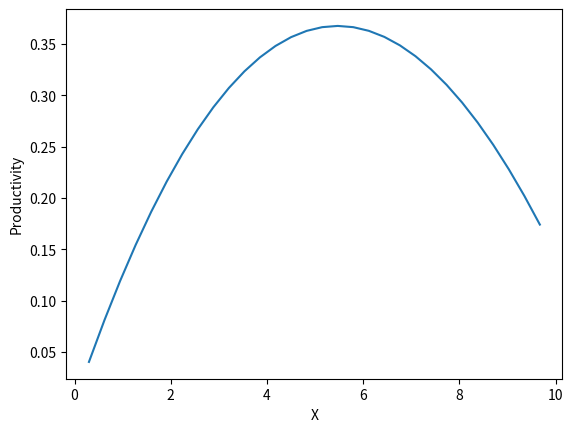

The matplotlib source for this figure: (Note: this script raises an exception after producing the figure.)
import numpy as np
import matplotlib.pyplot as plt

X_max = 9.67  # g/l
mu_max = 0.2653  # 1/h
Y_xs = 1.934  # g/g
delta = 0.5155  # g/g
ni = 0.0215  # g/gh
alpha = 0.4313  # g/g
beta = 0.0179  # g/gh
V = 100  # m^3

Ks = 0.17  # g/l gotten from gemini (AI) as an estimate (0.034 - 0.342)


def plug_flow(step, end_time, X0, S0, P0, method="euler"):
    X1 = X0
    S1 = S0
    P1 = P0
    F = V / end_time

    def derivatives(X, S, P):
        mu = mu_max * (1 - X / X_max) * S / (Ks + S)
        q_s = delta * mu + ni
        q_p = alpha * mu + beta
        dXdt = mu * X
        dSdt = -q_s * X
        dPdt = q_p * X
        return dXdt, dSdt, dPdt

    # euler method
    if method == "euler":
        for i in range(round(end_time / step)):
            dXdt, dSdt, dPdt = derivatives(X1, S1, P1)
            X1 = X1 + step * dXdt
            S1 = S1 + step * dSdt
            P1 = P1 + step * dPdt

    # runge-kutta 4th order
    elif method == "rk4":
        for i in range(round(end_time / step)):
            k1_X, k1_S, k1_P = derivatives(X1, S1, P1)
            k2_X, k2_S, k2_P = derivatives(
                X1 + 0.5 * step * k1_X, S1 + 0.5 * step * k1_S, P1 + 0.5 * step * k1_P
            )
            k3_X, k3_S, k3_P = derivatives(
                X1 + 0.5 * step * k2_X, S1 + 0.5 * step * k2_S, P1 + 0.5 * step * k2_P
            )
            k4_X, k4_S, k4_P = derivatives(
                X1 + step * k3_X, S1 + step * k3_S, P1 + step * k3_P
            )

            X1 = X1 + (step / 6) * (k1_X + 2 * k2_X + 2 * k3_X + k4_X)
            S1 = S1 + (step / 6) * (k1_S + 2 * k2_S + 2 * k3_S + k4_S)
            P1 = P1 + (step / 6) * (k1_P + 2 * k2_P + 2 * k3_P + k4_P)

    substrate_utility = (S0 - S1) / S0
    productivity = P1 * 1 / end_time
    if S1 < 0:
        productivity = 0
        substrate_utility = 0
    # print("X1 shape:", X1.shape)
    # print("S1 shape:", S1.shape)
    # print("P1 shape:", P1.shape)
    # print("substrate_utility shape:", substrate_utility.shape)
    # print("productivity shape:", productivity.shape)

    return np.array([X1, S1, P1, substrate_utility, productivity])


def plug_flow_vectorized(step, end_time, X0, S0, method="euler"):
    results = np.zeros(
        (len(X0), len(S0), len(end_time), 6)
    )  # X, S, P, substrate_utility, productivity, end_time
    S0 = np.tile(S0.reshape(1, len(S0), 1), (len(X0), 1, len(end_time)))
    X0 = np.tile(X0.reshape(len(X0), 1, 1), (1, len(S0), len(end_time)))
    end_time = np.tile(end_time.reshape(1, 1, len(end_time)), (len(X0), len(S0), 1))

    results[:, :, :, 5] = end_time.copy()
    results[:, :, :, 1] = S0.copy()
    results[:, :, :, 0] = X0.copy()

    def derivatives(X, S, P):
        mu = mu_max * (1 - X / X_max) * S / (Ks + S)
        q_s = delta * mu + ni
        q_p = alpha * mu + beta
        dXdt = mu * X
        dSdt = -q_s * X
        dPdt = q_p * X
        return dXdt, dSdt, dPdt

    max_steps = round(np.max(end_time) / step)

    # euler method
    if method == "euler":
        for i in range(max_steps):
            dXdt, dSdt, dPdt = derivatives(
                results[:, :, :, 0], results[:, :, :, 1], results[:, :, :, 2]
            )
            if i % 50 == 0:
                print(f"{i}/{max_steps}")
                print("mean:", np.mean(dXdt), np.mean(dSdt), np.mean(dPdt))
            results[:, :, :, 0] = np.where(
                results[:, :, :, 5] > i * step,
                results[:, :, :, 0] + step * dXdt,
                results[:, :, :, 0],
            )
            results[:, :, :, 1] = np.where(
                results[:, :, :, 5] > i * step,
                results[:, :, :, 1] + step * dSdt,
                results[:, :, :, 1],
            )
            results[:, :, :, 2] = np.where(
                results[:, :, :, 5] > i * step,
                results[:, :, :, 2] + step * dPdt,
                results[:, :, :, 2],
            )

    # runge-kutta 4th order
    elif method == "rk4":
        for i in range(max_steps):
            if i % 50 == 0:
                print(f"{i}/{max_steps}")
            k1_X, k1_S, k1_P = derivatives(
                results[:, :, :, 0], results[:, :, :, 1], results[:, :, :, 2]
            )
            k2_X, k2_S, k2_P = derivatives(
                results[:, :, :, 0] + 0.5 * step * k1_X,
                results[:, :, :, 1] + 0.5 * step * k1_S,
                results[:, :, :, 2] + 0.5 * step * k1_P,
            )
            k3_X, k3_S, k3_P = derivatives(
                results[:, :, :, 0] + 0.5 * step * k2_X,
                results[:, :, :, 1] + 0.5 * step * k2_S,
                results[:, :, :, 2] + 0.5 * step * k2_P,
            )
            k4_X, k4_S, k4_P = derivatives(
                results[:, :, :, 0] + step * k3_X,
                results[:, :, :, 1] + step * k3_S,
                results[:, :, :, 2] + step * k3_P,
            )
            results[:, :, :, 0] = np.where(
                results[:, :, :, 5] > i * step,
                results[:, :, :, 0] + (step / 6) * (k1_X + 2 * k2_X + 2 * k3_X + k4_X),
                results[:, :, :, 0],
            )
            results[:, :, :, 1] = np.where(
                results[:, :, :, 5] > i * step,
                results[:, :, :, 1] + (step / 6) * (k1_S + 2 * k2_S + 2 * k3_S + k4_S),
                results[:, :, :, 1],
            )
            results[:, :, :, 2] = np.where(
                results[:, :, :, 5] > i * step,
                results[:, :, :, 2] + (step / 6) * (k1_P + 2 * k2_P + 2 * k3_P + k4_P),
                results[:, :, :, 2],
            )

    results[:, :, :, 3] = np.where(
        results[:, :, :, 1] > 0, (S0 - results[:, :, :, 1]) / S0, 0
    )
    results[:, :, :, 4] = np.where(
        results[:, :, :, 1] > 0, results[:, :, :, 2] / results[:, :, :, 5], 0
    )

    return results


sim_result = np.zeros((30, 30, 60, 6))

x_values = np.linspace(start=0.3, stop=X_max, num=30)
s_values = np.linspace(start=0.1, stop=10, num=30)
time_values = np.linspace(start=0.1, stop=20, num=60)

sim_result = plug_flow_vectorized(
    step=0.02, end_time=time_values, X0=x_values, S0=s_values, method="rk4"
)

# old method (only productivity)

opt_productivity = np.max(sim_result[:, :, :, 4])
opt_productivity_index = np.where(sim_result[:, :, :, 4] == opt_productivity)
opt_productivity_X = x_values[opt_productivity_index[0][0]]
opt_productivity_S = s_values[opt_productivity_index[1][0]]
opt_productivity_T = time_values[opt_productivity_index[2][0]]
# print(opt_productivity_index)
print(f"Optimal productivity: {opt_productivity}")
print(f"Optimal X: {opt_productivity_X}")
print(f"Optimal S: {opt_productivity_S}")
print(f"Optimal T: {opt_productivity_T}")

print(
    sim_result[
        opt_productivity_index[0][0],
        opt_productivity_index[1][0],
        opt_productivity_index[2][0],
        :,
    ]
)



plt.plot(x_values, sim_result[:, opt_productivity_index[1][0], opt_productivity_index[2][0], 4])
plt.xlabel("X")
plt.ylabel("Productivity")
plt.savefig("plots/optimum/naive_productivity_X.png")
plt.show()

plt.plot(s_values, sim_result[opt_productivity_index[0][0], :, opt_productivity_index[2][0], 4])
plt.xlabel("S")
plt.ylabel("Productivity")
plt.savefig("plots/optimum/naive_productivity_S.png")
plt.show()

plt.plot(time_values, sim_result[opt_productivity_index[0][0], opt_productivity_index[1][0], :, 4])
plt.xlabel("T")
plt.ylabel("Productivity")
plt.savefig("plots/optimum/naive_productivity_T.png")
plt.show()


# figure, axis = plt.subplots(1, 3)
# plt.imshow(sim_result[:,:,3])
# plt.show()
# axis[0].imshow(np.average(sim_result[:, :, :, 4], axis=2))
# axis[0].imshow(sim_result[:, :, opt_productivity_index[2][0], 4])
# axis[0].set_title("productivity (x,s)")

# # axis[1].imshow(np.average(sim_result[:, :, :, 4], axis=1))
# axis[1].imshow(sim_result[:, opt_productivity_index[1][0], :, 4])
# axis[1].set_title("productivity (x,t)")

# # axis[2].imshow(np.average(sim_result[:, :, :, 4], axis=0))
# axis[2].imshow(sim_result[opt_productivity_index[0][0], :, :, 4])
# axis[2].set_title("productivity (s,t)")
# plt.savefig("plots/optimum/naive_productivity.png")
# plt.show()

plt.imshow(sim_result[:,:,opt_productivity_index[2][0], 4])
plt.xlabel("S")
plt.ylabel("X")
plt.savefig("plots/optimum/naive_productivity_XS.png")
plt.show()

plt.imshow(sim_result[:, opt_productivity_index[1][0],:, 4])
plt.xlabel("T")
plt.ylabel("X")
plt.savefig("plots/optimum/naive_productivity_XT.png")
plt.show()

plt.imshow(sim_result[opt_productivity_index[0][0], :, :, 4])
plt.xlabel("T")
plt.ylabel("S")
plt.savefig("plots/optimum/naive_productivity_ST.png")
plt.show()

# productivity + substrate utilization

opt_productivity = np.max(sim_result[:, :, :, 4] * sim_result[:, :, :, 3])
opt_productivity_index = np.where(
    sim_result[:, :, :, 4] * sim_result[:, :, :, 3] == opt_productivity
)
opt_productivity_X = x_values[opt_productivity_index[0][0]]
opt_productivity_S = s_values[opt_productivity_index[1][0]]
opt_productivity_T = time_values[opt_productivity_index[2][0]]

print(
    f"Optimal productivity: {sim_result[opt_productivity_index[0][0], opt_productivity_index[1][0], opt_productivity_index[2][0], 4]}"
)
print(
    f"Optimal substrate utilization: {sim_result[opt_productivity_index[0][0], opt_productivity_index[1][0], opt_productivity_index[2][0], 3]}"
)
print(f"Optimal X: {opt_productivity_X}")
print(f"Optimal S: {opt_productivity_S}")
print(f"Optimal T: {opt_productivity_T}")

print(
    sim_result[
        opt_productivity_index[0][0],
        opt_productivity_index[1][0],
        opt_productivity_index[2][0],
        :,
    ]
)

# figure, axis = plt.subplots(2, 3)
# # plt.imshow(sim_result[:,:,3])
# # plt.show()
# # axis[0].imshow(np.average(sim_result[:, :, :, 4], axis=2))
# axis[0, 0].imshow(sim_result[:, :, opt_productivity_index[2][0], 4])
# axis[0, 0].set_title("productivity (x,s)")

# # axis[1].imshow(np.average(sim_result[:, :, :, 4], axis=1))
# axis[0, 1].imshow(sim_result[:, opt_productivity_index[1][0], :, 4])
# axis[0, 1].set_title("productivity (x,t)")

# # axis[2].imshow(np.average(sim_result[:, :, :, 4], axis=0))
# axis[0, 2].imshow(sim_result[opt_productivity_index[0][0], :, :, 4])
# axis[0, 2].set_title("productivity (s,t)")


# axis[1, 0].imshow(sim_result[:, :, opt_productivity_index[2][0], 3])
# axis[1, 0].set_title("substrate utilization (x,s)")

# axis[1, 1].imshow(sim_result[:, opt_productivity_index[1][0], :, 3])
# axis[1, 1].set_title("substrate utilization (x,t)")

# axis[1, 2].imshow(sim_result[opt_productivity_index[0][0], :, :, 3])
# axis[1, 2].set_title("substrate utilization (s,t)")

# Productivity * substrate utilization
# axis[1, 0].imshow(
#     sim_result[:, :, opt_productivity_index[2][0], 4]
#     * sim_result[:, :, opt_productivity_index[2][0], 3]
# )
# axis[1, 0].set_title("productivity * substrate utilization (x,s)")

# axis[1, 1].imshow(
#     sim_result[:, opt_productivity_index[1][0], :, 4]
#     * sim_result[:, opt_productivity_index[1][0], :, 3]
# )
# axis[1, 1].set_title("productivity * substrate utilization (x,t)")

# axis[1, 2].imshow(
#     sim_result[opt_productivity_index[0][0], :, :, 4]
#     * sim_result[opt_productivity_index[0][0], :, :, 3]
# )
# axis[1, 2].set_title("productivity * substrate utilization (s,t)")

# plt.show()

plt.imshow(
    sim_result[:, :, opt_productivity_index[2][0], 4]
    * sim_result[:, :, opt_productivity_index[2][0], 3]
)
# plt.set_title("productivity * substrate utilization (x,s)")
plt.xlabel("S")
plt.ylabel("X")
plt.savefig("plots/optimum/productivity_utility_XS.png")
plt.show()

plt.imshow(
    sim_result[:, opt_productivity_index[1][0], :, 4]
    * sim_result[:, opt_productivity_index[1][0], :, 3]
)
# plt.set_title("productivity * substrate utilization (x,t)")
plt.xlabel("T")
plt.ylabel("X")
plt.savefig("plots/optimum/productivity_utility_XT.png")
plt.show()

plt.imshow(
    sim_result[opt_productivity_index[0][0], :, :, 4]
    * sim_result[opt_productivity_index[0][0], :, :, 3]
)
# plt.set_title("productivity * substrate utilization (s,t)")
plt.xlabel("T")
plt.ylabel("S")
plt.savefig("plots/optimum/productivity_utility_ST.png")
plt.show()



figure, axis = plt.subplots(1, 3)

axis[0].plot(x_values, sim_result[:, opt_productivity_index[1][0], opt_productivity_index[2][0], 3] * sim_result[:, opt_productivity_index[1][0], opt_productivity_index[2][0], 4])
axis[0].set_title("productivity * substrate utilization (x)")

axis[1].plot(s_values, sim_result[opt_productivity_index[0][0], :, opt_productivity_index[2][0], 3] * sim_result[opt_productivity_index[0][0], :, opt_productivity_index[2][0], 4])
axis[1].set_title("productivity * substrate utilization (s)")

axis[2].plot(time_values, sim_result[opt_productivity_index[0][0], opt_productivity_index[1][0], :, 3] * sim_result[opt_productivity_index[0][0], opt_productivity_index[1][0], :, 4])
axis[2].set_title("productivity * substrate utilization (t)")

plt.show()

plt.plot(x_values, sim_result[:, opt_productivity_index[1][0], opt_productivity_index[2][0], 3] * sim_result[:, opt_productivity_index[1][0], opt_productivity_index[2][0], 4])
plt.xlabel("X")
plt.ylabel("Productivity * Substrate Utilization")
plt.savefig("plots/optimum/productivity_utility_X.png")
plt.show()

plt.plot(s_values, sim_result[opt_productivity_index[0][0], :, opt_productivity_index[2][0], 3] * sim_result[opt_productivity_index[0][0], :, opt_productivity_index[2][0], 4])
plt.xlabel("S")
plt.ylabel("Productivity * Substrate Utilization")
plt.savefig("plots/optimum/productivity_utility_S.png")
plt.show()

plt.plot(time_values, sim_result[opt_productivity_index[0][0], opt_productivity_index[1][0], :, 3] * sim_result[opt_productivity_index[0][0], opt_productivity_index[1][0], :, 4])
plt.xlabel("T")
plt.ylabel("Productivity * Substrate Utilization")
plt.savefig("plots/optimum/productivity_utility_T.png")
plt.show()